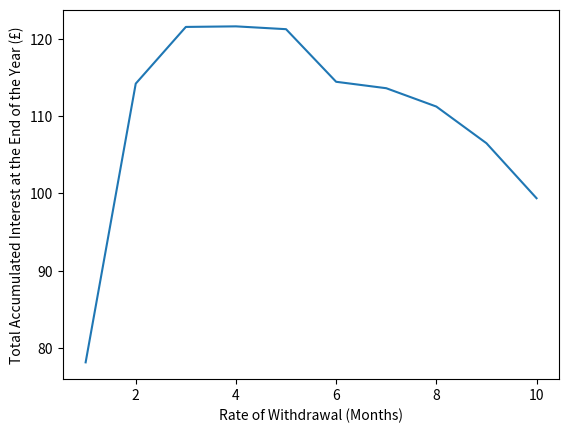

Write Python code to recreate this figure.
import matplotlib.pyplot as plt
import numpy as np


def OBSA(OBSA_deposit, FSA_deposit, mthly, out_rt, int_1, int_2):
    """
    OBSA stands for Online Bonus Savings Account. It is a savings account offered by HSBC where the interest rate is
    higher if you do not withdraw money from that account for that month (as per 03/02/24 it is 4.00% vs 2.00%).

    The function assumes no income. The function also assumes that money taken out of the OBSA will be deposited into
    the Flexible Savings Account (FSA), so interest accumulates in that way too.

    Example:
    If

    :param OBSA_deposit:
    :param FSA_deposit:
    :param mthly:
    :param out_rt:          --- This is the withdrawal rate. In other words it is the number of months you withdraw
                                money for in the event that you withdraw.
                                Example:
                                If out_rt == 2, it means that you will withdraw money once every 2 months. It also means
                                that when you do withdraw money, you withdraw the money that you need for 2 months.
    :param int_1:
    :param int_2:

    :return: Final accumulated interest at the end of the year
    """

    # deposit = 3300
    # debit = 300
    # mthly = 300
    # int_1 = 0.04
    # int_2 = 0.02


    i = 1
    accmltd_interest_OBSA = 0
    accmltd_interest_FSA = 0

    for element in range(12):

        # These are the amounts in the deposits at the START of each month.
        # print("Month = " + str(i))
        # print("OBSA deposit = " + str(OBSA_deposit))
        # print("FSA deposit  = " + str(FSA_deposit))

        if FSA_deposit >= mthly:
            """
            Scenario 1: Enough money in the FSA_deposit to last the month. OBSA account will have higher interest rate.
            """
            OBSA_mnthly_interest = OBSA_deposit * int_1 / 12
            FSA_mnthly_interest = (FSA_deposit - mthly) * int_2 / 12

            OBSA_deposit += OBSA_mnthly_interest
            FSA_deposit += FSA_mnthly_interest

            accmltd_interest_OBSA += OBSA_mnthly_interest
            accmltd_interest_FSA += FSA_mnthly_interest

            FSA_deposit -= mthly
            i += 1

        elif FSA_deposit < mthly and OBSA_deposit > (mthly*out_rt):
            """
            Scenario 2: Not enough money in the FSA account to last the month. Need to transfer money from OBSA account.
                        OBSA account will have lower interest rate.
            """
            FSA_deposit  += (mthly * out_rt)
            OBSA_deposit -= (mthly * out_rt)

            OBSA_mnthly_interest = OBSA_deposit * int_2 / 12
            FSA_mnthly_interest  = (FSA_deposit - mthly) * int_2 / 12

            OBSA_deposit += OBSA_mnthly_interest
            FSA_deposit  += FSA_mnthly_interest

            accmltd_interest_OBSA += OBSA_deposit * int_2 / 12
            accmltd_interest_FSA  += (FSA_deposit - mthly) * int_2 / 12

            # print("WITHDRAW")
            FSA_deposit -= mthly
            i += 1

        elif FSA_deposit < mthly:
            """
            Scenario 3: Not enough money in the FSA account to last the month. Final transfer as money in OBSA account 
                        is less then (mnthly * out_rt). All money in OBSA account is transferred to FSA account.
            """
            FSA_deposit = OBSA_deposit
            OBSA_deposit = 0

            FSA_mnthly_interest = (FSA_deposit - mthly) * int_2 / 12
            FSA_deposit += FSA_mnthly_interest
            accmltd_interest_FSA += (FSA_deposit - mthly) * int_2 / 12

            # print("WITHDRAW TOTAL")
            FSA_deposit -= mthly
            i += 1

        else:
            print('ERROR: Negative deposit')

    output = {"Final_OBSA_deposit": OBSA_deposit,
              "Final_FSA_deposit": FSA_deposit,
              "Accumulated OBSA interest": accmltd_interest_OBSA,
              "Accumulated FSA interest": accmltd_interest_FSA}
    return output


# To be included:
# Check that interest rate increase is lower than the monthly need.


# Change these parameters with the values that apply to yourself.
init_OBSA_deposit = 8400  # Initial deposit in the OBSA account.
init_FSA_deposit = 0      # Initial deposit in the FSA account
monthly = 700             # Amount needed to live for a month
withdrawal_rate = 3
int_OBSA = 0.04
int_FSA = 0.02

results = OBSA(init_OBSA_deposit, init_FSA_deposit, monthly, withdrawal_rate, int_OBSA, int_FSA)

print("The final amount in the OBSA account is: £" + "%.2f" % results["Final_OBSA_deposit"])
print("The final amount in the FSA account is: £" + "%.2f" % results["Final_FSA_deposit"])

print("The accumulated interest is: £"+"%.2f" % (results["Accumulated OBSA interest"]
                                                + results["Accumulated FSA interest"]))


def graph(OBSA_deposit, FSA_deposit, mthly, int_1, int_2):
    """
    The function returns a graph that shows the optimum withdrawal rate to maximise the accumulated interest
    given the amount of money in your savings and the amount you need to live every month.
    """
    array_x = np.arange(1, 11)
    array_y = np.zeros(10)

    for element in array_x:
        results = OBSA(OBSA_deposit, FSA_deposit, mthly, array_x[element-1], int_1, int_2)
        array_y[element-1] = results["Accumulated OBSA interest"] + results["Accumulated FSA interest"]

    plt.plot(array_x, array_y)

    plt.xlabel("Rate of Withdrawal (Months)")
    plt.ylabel("Total Accumulated Interest at the End of the Year (£)")

    plt.show()
    return None


graph(init_OBSA_deposit, init_FSA_deposit, monthly, int_OBSA, int_FSA)
